Run: headless pygame with SDL's dummy video driver; simulated clock (each Clock.tick advances the game by its frame time, no real sleeping); random seed 0; keys injected as events and as key.get_pressed() state; no mouse input.
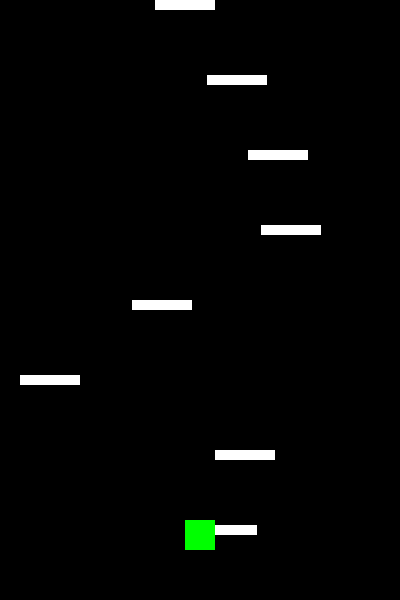
Frame 1 of 4 · flips 1–60 · no input
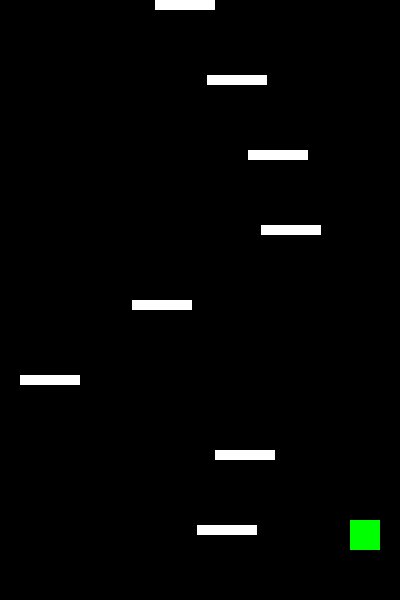
Frame 2 of 4 · flips 61–180 · tapped SPACE, RETURN · held RIGHT (→), D
Frame 3 of 4 · flips 181–300 · held DOWN (↓), S · screen unchanged from frame 2, image omitted
Frame 4 of 4 · flips 301–420 · held LEFT (←), A, UP (↑), W · screen same as frame 1, image omitted

The pygame program that drew these frames:

######################載入套件######################
import pygame
import sys
import random as r


######################物件類別######################
class Player:
    def __init__(self, x, y, width, height):
        """
        初始化主角\n
        x,y: 主角的左上角座標\n
        width,height: 主角的寬度與高度\n
        speed: 主角的移動速度\n
        """
        self.rect = pygame.Rect(x, y, width, height)
        self.color = (0, 255, 0)  # 主角顏色為綠色
        self.speed = 5  # 主角的移動速度

    def draw(self, display_area):
        """
        畫出主角\n
        display_area: 繪製主角的區域\n
        """
        pygame.draw.rect(display_area, self.color, self.rect)

    def move(self, direction, bg_x):
        """
        移動主角\n
        direction: 移動方向 (-1 為左, 1 為右)\n
        bg_x: 遊戲視窗寬度，用於檢查邊界\n
        """
        self.rect.x += direction * self.speed  # 根據方向和速度移動

        # 檢查是否超出邊界，實現穿牆效果
        if self.rect.right < 0:  # 如果完全超出左邊界
            self.rect.left = bg_x  # 從右邊出現
        elif self.rect.left > bg_x:  # 如果完全超出右邊界
            self.rect.right = 0  # 從左邊出現


class Platform:
    def __init__(self, x, y, width, height):
        """
        初始化平台\n
        x,y: 平台的左上角座標\n
        width,height: 平台的寬度與高度\n
        """
        self.rect = pygame.Rect(x, y, width, height)
        self.color = (255, 255, 255)  # 平台顏色為白色

    def draw(self, display_area):
        """
        繪製平台\n
        display_area: 繪製平台的區域\n
        """
        pygame.draw.rect(display_area, self.color, self.rect)

    def check_collision(self, player):
        """
        檢查與玩家的碰撞\n
        player: 玩家物件\n
        return: 是否發生碰撞\n
        """
        return self.rect.colliderect(player.rect)


######################初始化設定######################
pygame.init()  # 初始化pygame
FPS = pygame.time.Clock()  # 設定FPS

######################遊戲視窗設定######################
bg_x = 400  # 視窗寬度
bg_y = 600  # 視窗高度
bg_size = (bg_x, bg_y)  # 視窗大小
pygame.display.set_caption("Doodle Jump")  # 設定視窗標題
screen = pygame.display.set_mode(bg_size)  # 設定視窗大小

######################主角設定######################
player_w = 30  # 主角寬度
player_h = 30  # 主角高度
# 設定主角初始位置在視窗底部中間
player = Player(bg_x // 2 - player_w // 2, bg_y - player_h - 50, player_w, player_h)

######################平台設定######################
platform_w = 60  # 平台寬度
platform_h = 10  # 平台高度
platforms = []  # 平台列表

# 初始化靜態平台
platform_count = 8  # 平台數量
for i in range(platform_count):
    # 隨機產生平台的x座標
    x = r.randint(0, bg_x - platform_w)
    # 平均分配平台的y座標
    y = bg_y - (i + 1) * (bg_y // platform_count)
    platform = Platform(x, y, platform_w, platform_h)
    platforms.append(platform)

######################主程式######################
while True:
    FPS.tick(60)  # 設定FPS為60
    screen.fill((0, 0, 0))  # 設定背景為黑色

    # 事件處理
    for event in pygame.event.get():
        if event.type == pygame.QUIT:  # 點擊關閉視窗
            pygame.quit()
            sys.exit()

    # 取得按鍵狀態
    keys = pygame.key.get_pressed()
    # 檢查左右方向鍵是否被按下
    if keys[pygame.K_LEFT]:  # 按下左方向鍵
        player.move(-1, bg_x)  # 向左移動
    if keys[pygame.K_RIGHT]:  # 按下右方向鍵
        player.move(1, bg_x)  # 向右移動

    # 繪製平台
    for platform in platforms:
        platform.draw(screen)
        # 檢查碰撞
        if platform.check_collision(player):
            print("Collision detected!")  # 測試用，之後會加入跳躍功能

    # 繪製主角
    player.draw(screen)

    # 更新畫面
    pygame.display.update()
